Run: headless pygame with SDL's dummy video driver; simulated clock (each Clock.tick advances the game by its frame time, no real sleeping); random seed 0; keys injected as events and as key.get_pressed() state; no mouse input.
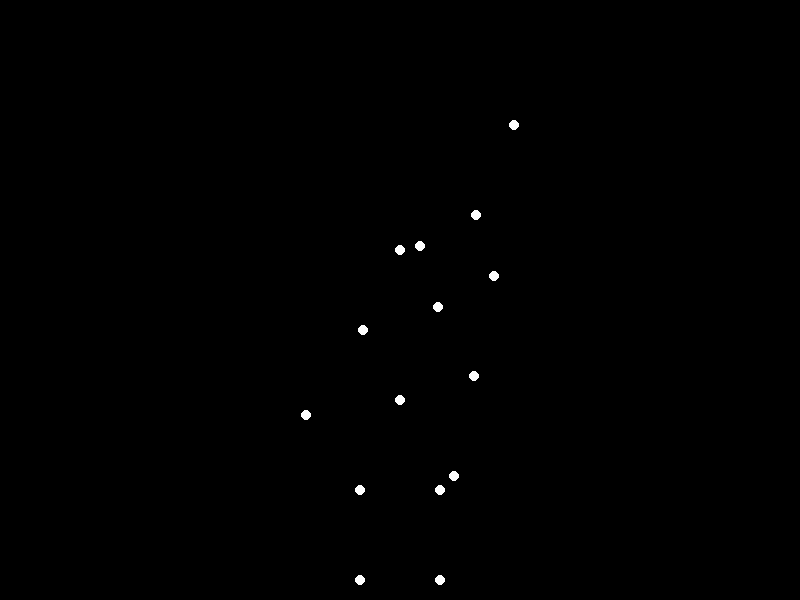
Frame 1 of 4 · flips 1–60 · no input
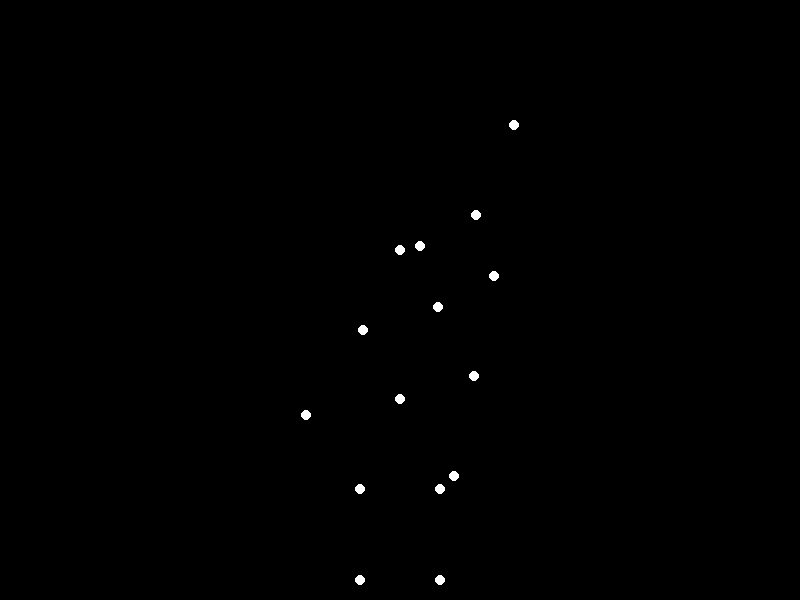
Frame 2 of 4 · flips 61–180 · tapped SPACE, RETURN · held RIGHT (→), D
Frame 3 of 4 · flips 181–300 · held DOWN (↓), S · screen unchanged from frame 2, image omitted
Frame 4 of 4 · flips 301–420 · held LEFT (←), A, UP (↑), W · screen unchanged from frame 3, image omitted

The pygame program that drew these frames:


import pygame
import math

# Initialize Pygame
pygame.init()

# Set up the display
WIDTH, HEIGHT = 800, 600
screen = pygame.display.set_mode((WIDTH, HEIGHT))
pygame.display.set_caption("Point-Light Animation: Happy Woman Bowing")

# Colors
BLACK = (0, 0, 0)
WHITE = (255, 255, 255)

# Define the 15 joints (x, y) in initial standing position (center of screen)
# These represent head, shoulders, elbows, wrists, hips, knees, ankles, and a few torso points
initial_positions = [
    (400, 100),  # 0: Head
    (400, 200),  # 1: Neck
    (360, 250),  # 2: Left shoulder
    (440, 250),  # 3: Right shoulder
    (340, 350),  # 4: Left elbow
    (460, 350),  # 5: Right elbow
    (320, 450),  # 6: Left wrist
    (480, 450),  # 7: Right wrist
    (400, 300),  # 8: Upper torso
    (400, 400),  # 9: Lower torso (hips)
    (360, 500),  # 10: Left knee
    (440, 500),  # 11: Right knee
    (360, 580),  # 12: Left ankle
    (440, 580),  # 13: Right ankle
    (400, 250),  # 14: Mid torso
]

# Animation parameters
FPS = 60
clock = pygame.time.Clock()
time = 0  # Animation time variable
bow_duration = 2  # Duration of one bow cycle in seconds
bow_angle_max = math.pi / 4  # Max bow angle (45 degrees)

# Function to calculate joint positions during the bow
def get_bowing_positions(t):
    # Normalize time to a 0-1 cycle over bow_duration, then repeat
    cycle = (math.sin(2 * math.pi * t / bow_duration) + 1) / 2  # Oscillates 0 to 1
    angle = bow_angle_max * cycle  # Bow angle varies smoothly
    
    # Happy and heavy: slight bounce in hips and slower upper body motion
    hip_shift = 10 * math.sin(4 * math.pi * t / bow_duration)  # Bounce effect
    positions = initial_positions.copy()
    
    # Rotate upper body around hips (point 9)
    pivot_x, pivot_y = positions[9]
    for i in range(9):  # Head to lower torso
        x, y = initial_positions[i]
        # Translate to origin relative to pivot
        rel_x = x - pivot_x
        rel_y = y - pivot_y
        # Apply rotation
        new_rel_x = rel_x * math.cos(angle) - rel_y * math.sin(angle)
        new_rel_y = rel_x * math.sin(angle) + rel_y * math.cos(angle)
        # Translate back and apply slight happy bounce to head
        positions[i] = (
            pivot_x + new_rel_x,
            pivot_y + new_rel_y + (5 * cycle if i == 0 else 0)
        )
    
    # Adjust hips with bounce (happy + heavy feel)
    positions[9] = (pivot_x, pivot_y + hip_shift)
    
    # Legs bend slightly at knees, ankles stay grounded
    for i in [10, 11]:  # Knees
        x, y = initial_positions[i]
        positions[i] = (x, y - 20 * cycle)  # Knees move up slightly
    
    return positions

# Main loop
running = True
while running:
    for event in pygame.event.get():
        if event.type == pygame.QUIT:
            running = False
    
    # Update time
    time += 1 / FPS
    
    # Clear screen
    screen.fill(BLACK)
    
    # Calculate current positions
    positions = get_bowing_positions(time)
    
    # Draw the 15 point-lights
    for x, y in positions:
        pygame.draw.circle(screen, WHITE, (int(x), int(y)), 5)
    
    # Update display
    pygame.display.flip()
    
    # Control frame rate
    clock.tick(FPS)

# Quit Pygame
pygame.quit()
